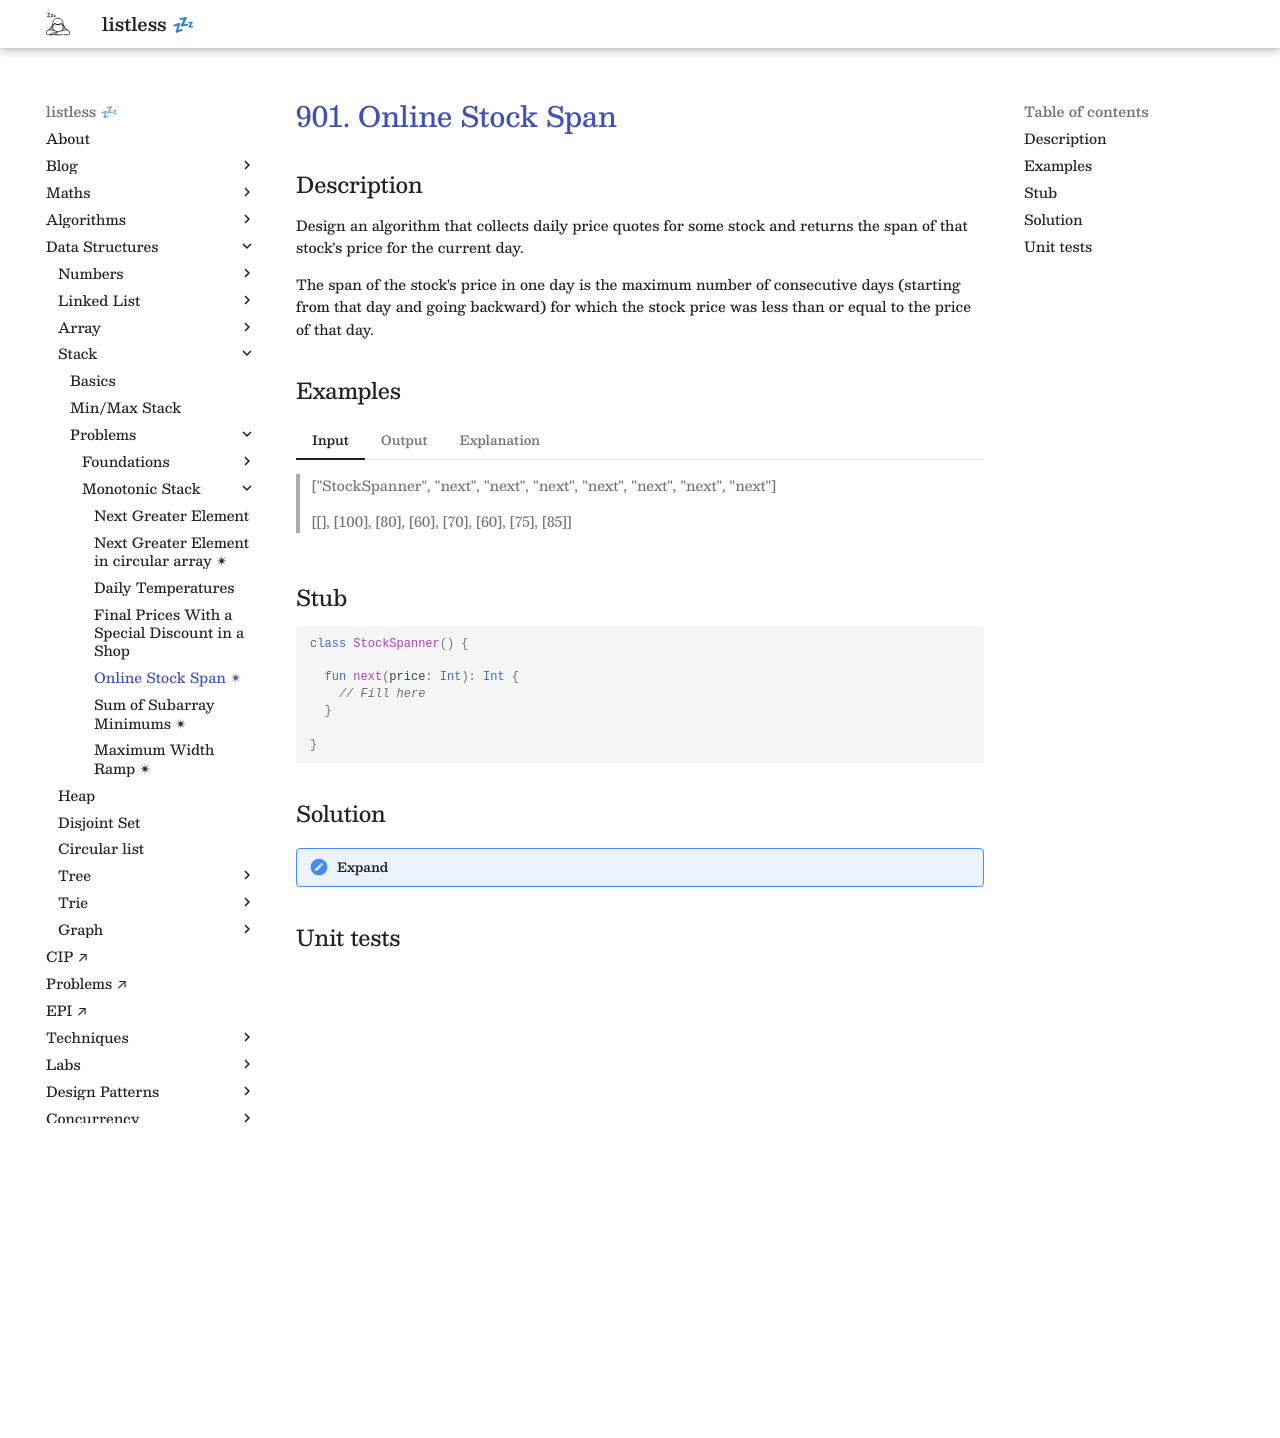

repository: anurag-inias/anurag-inias.github.io · page: data-structures/stack/0011/index.html · generator: mkdocs

# [901. Online Stock Span](https://leetcode.com/problems/online-stock-span/description/){target="_blank"}

## Description

Design an algorithm that collects daily price quotes for some stock and returns the span of that stock's price for the current day.

The span of the stock's price in one day is the maximum number of consecutive days (starting from that day and going backward) for which the stock price was less than or equal to the price of that day.

## Examples

=== "Input"
    > ["StockSpanner", "next", "next", "next", "next", "next", "next", "next"]
    >
    > [[], [100], [80], [60], [70], [60], [75], [85]]

=== "Output"
    > [null, 1, 1, 1, 2, 1, 4, 6]

=== "Explanation"
    > StockSpanner stockSpanner = new StockSpanner();
    >
    > stockSpanner.next(100); // return 1
    >
    > stockSpanner.next(80);  // return 1
    > 
    > stockSpanner.next(60);  // return 1
    >
    > stockSpanner.next(70);  // return 2
    >
    > stockSpanner.next(60);  // return 1
    >
    > stockSpanner.next(75);  // return 4, because the last 4 prices (including today's price of 75) were less than or equal to today's price.
    >
    > stockSpanner.next(85);  // return 6

## Stub

```kotlin
class StockSpanner() {

  fun next(price: Int): Int {
    // Fill here
  }

}
```

## Solution

??? "Expand"

    It is exactly like any other NGE problem, except this time we have to maintain the array since it's an ongoing algo.

    ```kotlin
    class StockSpanner() {

      data class Pair(val day: Int, val price: Int) // (1)

      private var day = 0
      private val stack = ArrayDeque<Pair>()

      fun next(price: Int): Int {
        while (stack.isNotEmpty() && stack.last().price <= price) {
          stack.removeLast()
        }
        val span = if (stack.isEmpty()) day + 1 else day - stack.last().day
        stack.addLast(Pair(day++, price))
        return span
      }

    }
    ```

    1. alternative to having to save each and all prices in an array.

## Unit tests

```kotlin
import org.assertj.core.api.Assertions.assertThat
import org.junit.jupiter.api.Test

class Solution {

  val next = StockSpanner()::next

  @Test
  fun `example 1`() {
    assertThat(next(100)).isEqualTo(1)
    assertThat(next(80)).isEqualTo(1)
    assertThat(next(60)).isEqualTo(1)
    assertThat(next(70)).isEqualTo(2)
    assertThat(next(60)).isEqualTo(1)
    assertThat(next(75)).isEqualTo(4)
    assertThat(next(85)).isEqualTo(6)
  }

}
```
